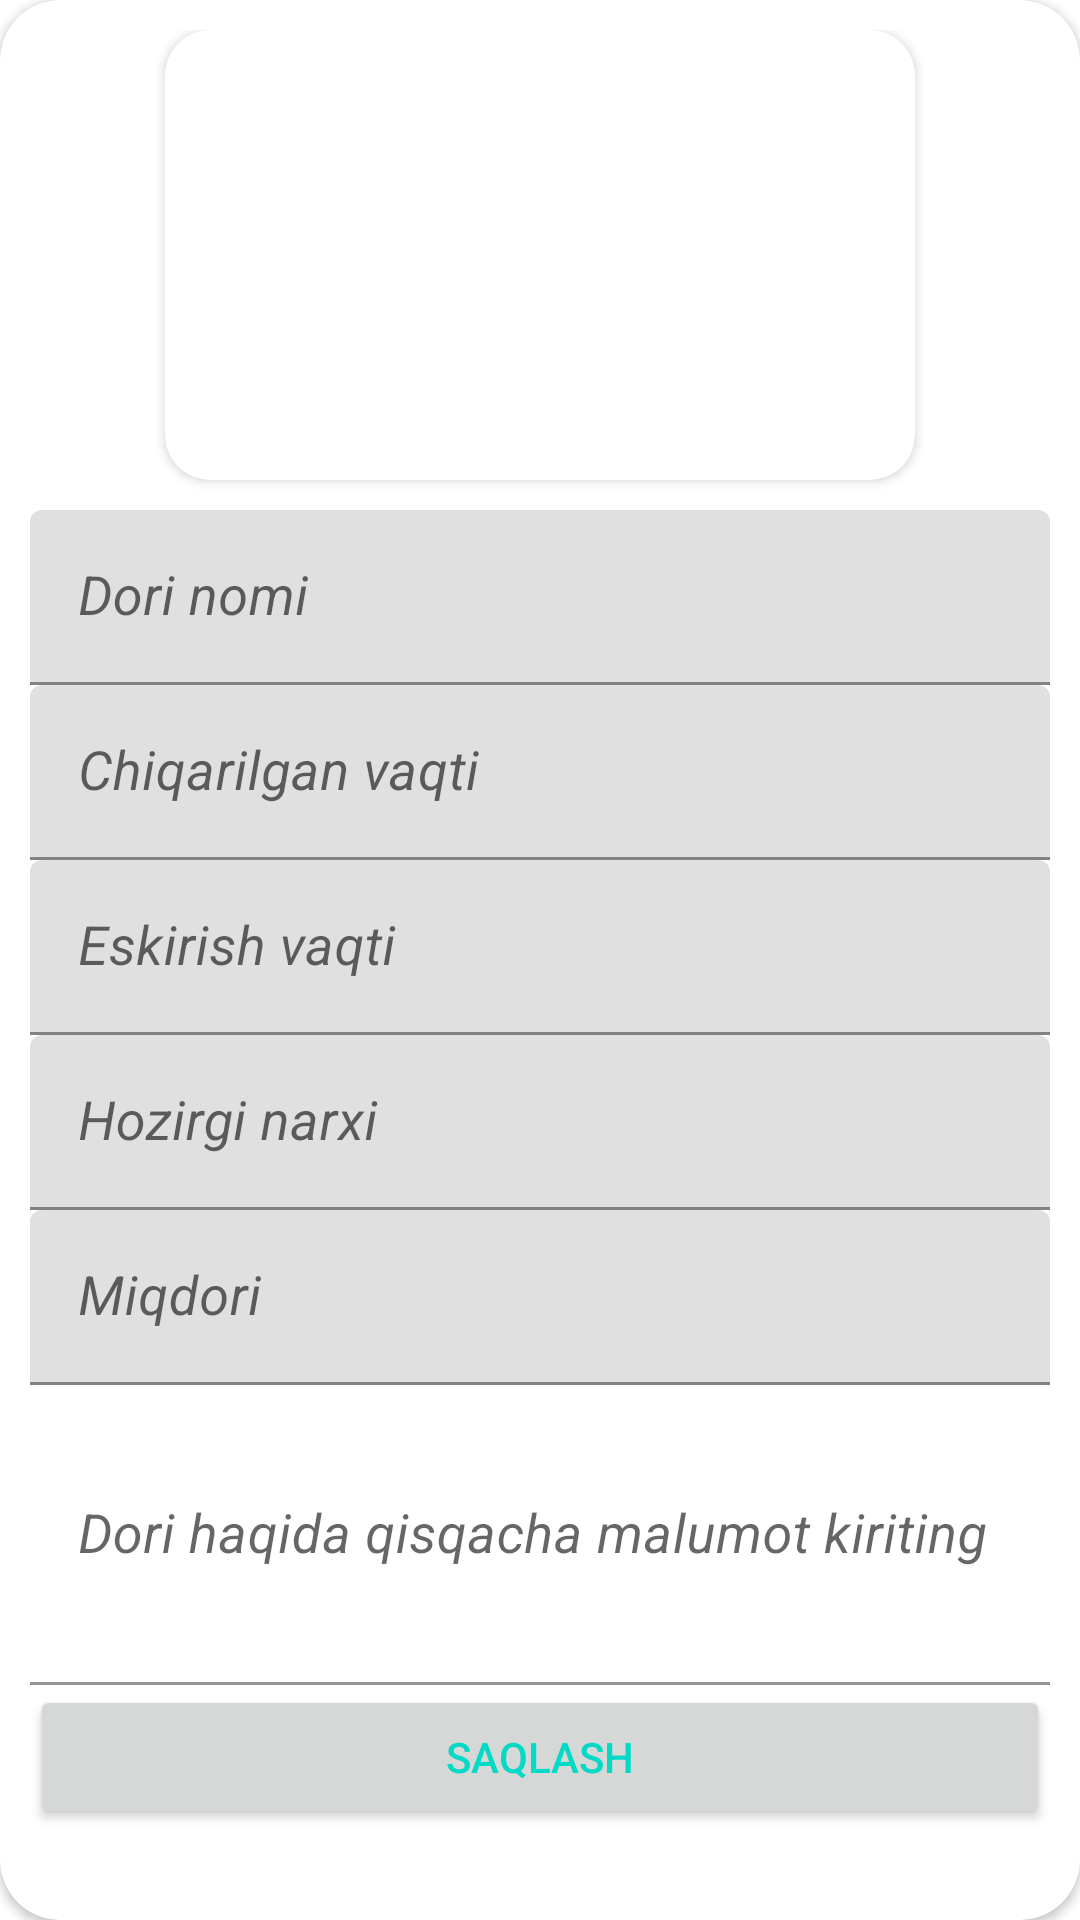

Produce the Android XML layout that renders to this screen, including the resource entries it uses.
<!-- AndroidManifest.xml: application theme Theme.MedicationRecord -->
<!-- res/layout/add_dialog_view.xml -->
<?xml version="1.0" encoding="utf-8"?>
<androidx.cardview.widget.CardView xmlns:android="http://schemas.android.com/apk/res/android"
    android:layout_width="match_parent"
    android:layout_height="match_parent"
    xmlns:app="http://schemas.android.com/apk/res-auto"
    app:cardCornerRadius="20dp">
<LinearLayout
    android:layout_width="match_parent"
    android:layout_height="wrap_content"
    android:padding="10dp"
    android:gravity="center_horizontal"
    android:orientation="vertical">
    <androidx.cardview.widget.CardView
        android:layout_width="250dp"
        android:layout_height="150dp"
        app:cardCornerRadius="15dp">
        <ImageView
            android:layout_width="match_parent"
            android:layout_height="match_parent"
            android:src="@drawable/ic_launcher_background"/>
    </androidx.cardview.widget.CardView>
    <com.google.android.material.textfield.TextInputLayout
        android:layout_width="match_parent"
        android:layout_height="wrap_content"
        android:layout_marginTop="10dp"
        >
        <androidx.appcompat.widget.AppCompatEditText
            android:id="@+id/edit_name"
            android:layout_width="match_parent"
            android:layout_height="wrap_content"
            android:hint="Dori nomi"
            android:textSize="18sp"
            android:textStyle="italic"
            />

    </com.google.android.material.textfield.TextInputLayout>
    <com.google.android.material.textfield.TextInputLayout
        android:layout_width="match_parent"
        android:layout_height="wrap_content"
        >
        <androidx.appcompat.widget.AppCompatEditText
            android:id="@+id/edit_start"
            android:layout_width="match_parent"
            android:layout_height="wrap_content"
            android:hint="Chiqarilgan vaqti"
            android:textColor="@color/black"
            android:inputType="date"
            android:textSize="18sp"
            android:textStyle="italic"
            />

    </com.google.android.material.textfield.TextInputLayout>
    <com.google.android.material.textfield.TextInputLayout
        android:layout_width="match_parent"
        android:layout_height="wrap_content"
        >
        <androidx.appcompat.widget.AppCompatEditText
            android:id="@+id/edit_end_date"
            android:layout_width="match_parent"
            android:layout_height="wrap_content"
            android:hint="Eskirish vaqti"
            android:textSize="18sp"
            android:inputType="date"
            android:textColor="@color/black"
            android:textStyle="italic"
            />

    </com.google.android.material.textfield.TextInputLayout>
    <com.google.android.material.textfield.TextInputLayout
        android:layout_width="match_parent"
        android:layout_height="wrap_content"
        >
        <androidx.appcompat.widget.AppCompatEditText
            android:id="@+id/edit_prise"
            android:layout_width="match_parent"
            android:layout_height="wrap_content"
            android:hint="Hozirgi narxi "
            android:textSize="18sp"
            android:inputType="numberSigned"
            android:textStyle="italic"
            />

    </com.google.android.material.textfield.TextInputLayout>
    <com.google.android.material.textfield.TextInputLayout
        android:layout_width="match_parent"
        android:layout_height="wrap_content"
        >
        <androidx.appcompat.widget.AppCompatEditText
            android:id="@+id/edit_count"
            android:layout_width="match_parent"
            android:layout_height="wrap_content"
            android:hint="Miqdori "
            android:textSize="18sp"
            android:inputType="numberSigned"
            android:textStyle="italic"
            />


    </com.google.android.material.textfield.TextInputLayout>
    <com.google.android.material.textfield.TextInputLayout
        android:layout_width="match_parent"
        android:background="@color/white"
        android:layout_height="100dp"
        >
        <androidx.appcompat.widget.AppCompatEditText
            android:id="@+id/edit_about"
            android:layout_width="match_parent"
            android:layout_height="match_parent"
            android:background="@color/white"
            android:hint="Dori haqida qisqacha malumot kiriting"
            android:textSize="18sp"
            android:textStyle="italic"
            />

    </com.google.android.material.textfield.TextInputLayout>
<androidx.appcompat.widget.AppCompatButton
    android:id="@+id/save"
    android:layout_width="match_parent"
    android:layout_height="wrap_content"
    android:text="Saqlash"
    android:textColor="@color/teal_200"
    />
</LinearLayout>
</androidx.cardview.widget.CardView>
<!-- resources referenced by this layout -->
<resources>
  <style name="Theme.MedicationRecord" parent="Theme.MaterialComponents.DayNight.DarkActionBar">
          
          <item name="colorPrimary">@color/purple_500</item>
          <item name="colorPrimaryVariant">@color/purple_700</item>
          <item name="colorOnPrimary">@color/white</item>
          
          <item name="colorSecondary">@color/teal_200</item>
          <item name="colorSecondaryVariant">@color/teal_700</item>
          <item name="colorOnSecondary">@color/black</item>
          
          <item name="android:statusBarColor">?attr/colorPrimaryVariant</item>
          
      </style>
  <!-- not gathered from this repository: default colours our renderer supplied (Android Studio template values) -->
  <color name="purple_500">#FF6200EE</color>
  <color name="purple_700">#FF3700B3</color>
  <color name="teal_200">#FF03DAC5</color>
  <color name="teal_700">#FF018786</color>
  <color name="black">#FF000000</color>
  <color name="white">#FFFFFFFF</color>
</resources>
